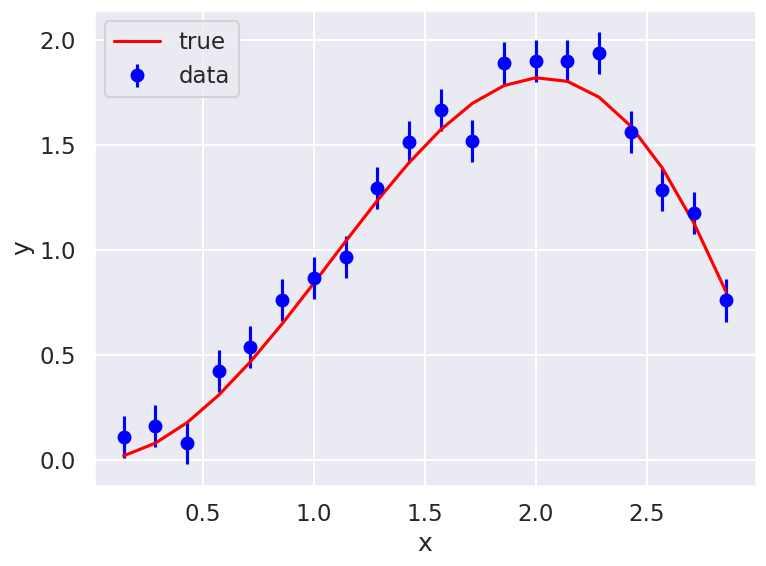
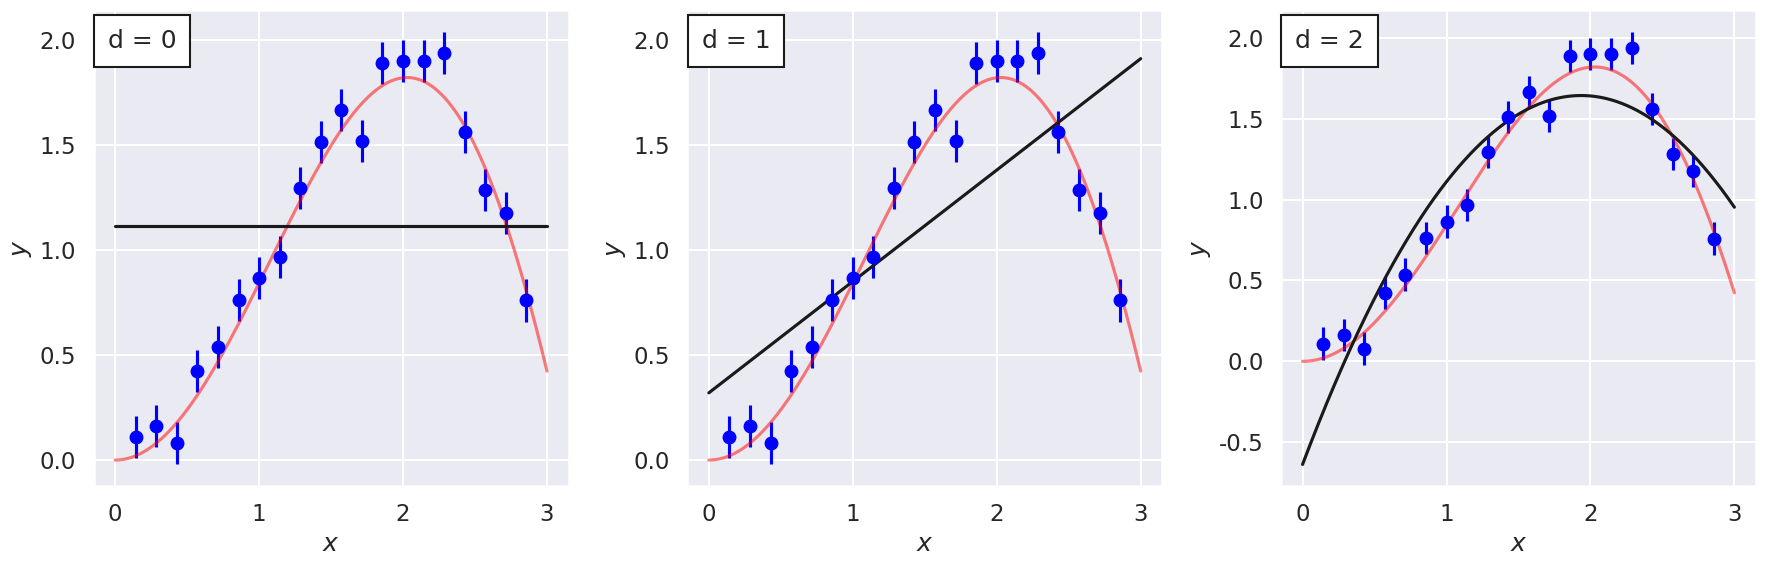
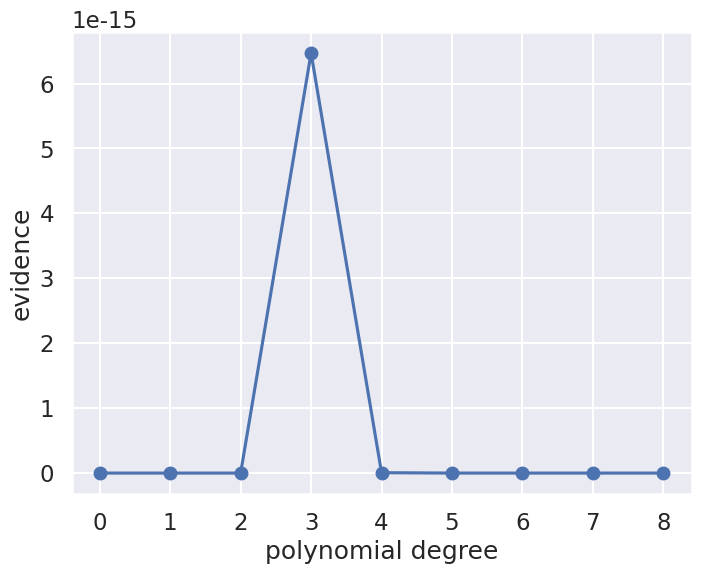
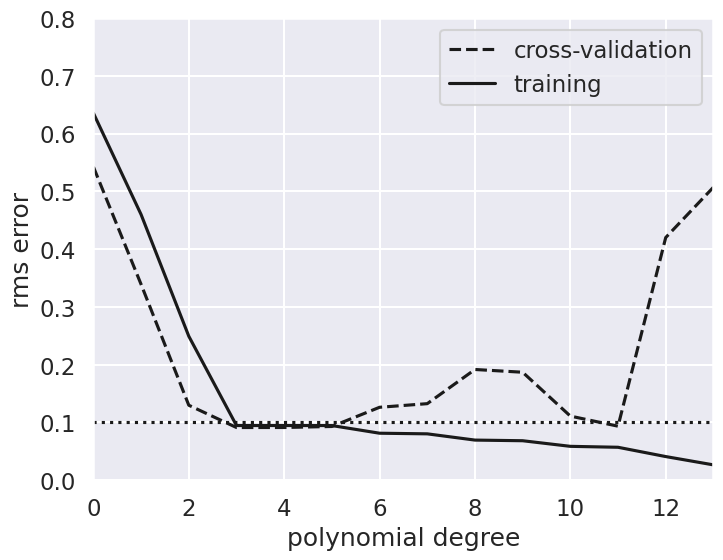

Generate these figures, in order, with matplotlib:
#!/usr/bin/env python
# coding: utf-8

# # Mini-project IIa: Model selection basics
# 
# [redacted]
# $% Some LaTeX definitions we'll use.
# \newcommand{\pr}{\textrm{p}}
# $

# **For this part of mini-project II (that is, part a), your task is simply to work through this notebook and answer the questions, modifying the code as needed. Turn in the notebook with the questions answered and any new code.** 

# ### Bayesian evidence: 
# [redacted]

# ### Import of modules

# In[ ]:


get_ipython().run_line_magic('matplotlib', 'inline')

import numpy as np
import matplotlib.pyplot as plt
import seaborn as sns; sns.set("talk")  # for plot formatting

from scipy import optimize


# ## What order polynomial?

# Throughout the rest of this section, we will use data that was generated from a "true model" where x and y satisfy the following:
# 
# $$
# y_i = x_i \sin(x_i)+\epsilon_i, 
# $$
# 
# where $0 \leq x_i \leq 3$ and the noise is drawn from a normal distribution $\epsilon_i \sim \mathcal{N}(0, \sigma_0)$. The values for 20 regularly spaced points with $\sigma_0=0.1$ are shown below.

# In[ ]:


#------------------------------------------------------------
# Define our functional form
def true_func(x):
    """The true function behind the data."""
    return np.sin(x) * x

def func(x, dy):
    """Returns the true function evaluated at x with Gaussian noise
        with standard deviation dy.
    """
    return np.random.normal(true_func(x), dy)

#------------------------------------------------------------
# generate the (noisy) data
np.random.seed()  # Use np.random.seed() for new random numbers.
                  # Use np.random.seed(42) for repeatable random numbers.

num_data = 20           # number of data points
x_min = 0; x_max = 3.   # specify the data range

# Build x and y arrays with noisy data
x = np.linspace(x_min, x_max, num_data+2)[1:-1]  # exclude end points
sig0 = 0.1  # Later: try 0.5 or higher or 0.01
y = func(x, sig0)


# In[ ]:


# Plot the current data set
fig, ax = plt.subplots(1,1, figsize=(8,6))
ax.errorbar(x, y, sig0, fmt='o', color='blue', label='data');
ax.plot(x, true_func(x), color='red', label='true')
ax.set(xlabel='x',ylabel='y')
ax.legend()
fig.tight_layout()


# Assume that we have a multiple of models, with varying degree of sophistication. In this example we use *polynomials* of different orders to represent models of increasing complexity and with an increasing number of model parameters.
# 
# > Our task is to find which model finds the most support in the *given* data.
# 
# It is clear that a more complicated model with more free parameters should be able to fit the data much more closely. But what is the **evidence** in the data for such a complicated model? Finding the answer to this question is a task for a Bayesian, and the problem is generally known as *Model selection*. 
# 
# Below, we will use an approximate way of computing the Bayesian evidence, namely the Laplace method. In some cases one can also use conjugate priors to simplify the computation of the evidence factor. Or one can use certain sampling methods to compute the evidence numerically (this is generally quite difficult; we will try it in Mini-project 2b). The highlight will be the comparison of different models using the evidences to extract odds-ratios. 

# ### The Model
# 
# See previous lecture notes, in particular Lectures 10 and 11, for some more details.
# 
# In general, we're fitting a $M$-degree polynomial to data, 
# 
# $$
# y_M(x) = \sum_{i=0}^M \theta_i x^i
# $$
# 
# where we use $\theta$ to denote our parameter vector of length $M+1$.

# Assuming all the points are independent, we can find the full log likelihood by adding the individual likelihoods together:
# 
# $$
# \begin{align}
# \log p(D\mid\theta, I) &= -\frac{1}{2}\sum_{i=1}^N\left(\log(2\pi\sigma_0^2) + \frac{\left[ y_i - y_M(x_i;\theta)\right]^2}{\sigma_0^2}\right) \\
# &= \text{constant} - \sum_{i=1}^N \frac{\left[ y_i - y_M(x_i;\theta)\right]^2}{2 \sigma_0^2}
# \end{align}
# $$
# 
# We often define the residuals
# 
# $$
# R_i = \left[ y_i - y_M(x_i;\theta) \right]/\sigma_0,
# $$
# 
# so that the relevant chi-square sum reads $- \sum_{i=1}^N R_i^2 / 2$.

# In[ ]:


def residuals(theta, x=x, y=y, sigma0=sig0):
    """Calculate residuals using the numpy function polyval"""
    dy = y - np.polyval(theta, x)
    return dy / sigma0

def log_likelihood(theta):
    """ Standard likelihood with Gaussian errors as specified using defaults.
        Uniform prior for theta is implied.
    """
    return -0.5 * np.sum(residuals(theta)**2)


# ### Maximum likelihood fits

# We can maximize the likelihood to find $\theta$ within a frequentist paradigm. Let us start with a linear fit:

# In[ ]:


degree = 1
# The numpy polyfit function fits a least squares polynial to given data.
#  Using different weights at different x points is an option, but not used
#  here just because we have constant sigma.
theta_hat = np.polyfit(x, y, degree)

x_fit = np.linspace(0, x_max, 1000)
y_fit = np.polyval(theta_hat, x_fit)


# Rather than just plotting this fit, we will compare several different models in the figure below.

# In[ ]:


def fit_degree_n(degree, ax):
    """Fit a polynomial of order 'degree', return the chi-squared, 
       and plot in axes 'ax'.
    """
    theta_hat = np.polyfit(x, y, degree)
    x_fit = np.linspace(x_min, x_max, 1000)
    y_fit = np.polyval(theta_hat, x_fit)
    
    
    ax.errorbar(x, y, sig0, fmt='o', color='blue')  # data
    ax.plot(x_fit, true_func(x_fit), color='red', alpha=.5)  # true function
    
    # add an annotation for the degree of the polynomial fit to the data
    ax.text(0.03, 0.96, f"d = {degree}", transform=plt.gca().transAxes,
            ha='left', va='top',
            bbox=dict(ec='k', fc='w', pad=10))
    
    ax.plot(x_fit, y_fit, '-k')
    ax.set_xlabel('$x$')
    ax.set_ylabel('$y$');
    
    return -2. * log_likelihood(theta_hat)  # chi_squared

#------------------------------------------------------------
# First figure: plot points with a linear fit
nrows = 1; ncols = 3;    
fig = plt.figure(figsize=(6*ncols, 6*nrows))  # scale figure space

num_plots = nrows * ncols
degrees = np.zeros(num_plots, dtype=int)
chi_sqs_dof = np.zeros(num_plots)
print('degree  chi^2/dof')
for i in range(num_plots):
    ax = fig.add_subplot(nrows, ncols, i+1)
    degrees[i] = i
    dof = len(x) - (degrees[i])
    chi_sqs_dof[i] = fit_degree_n(i, ax) / dof 
    print(f'  {degrees[i]:d}     {chi_sqs_dof[i]:8.3f}')
fig.tight_layout()


# ### Things to do and Questions to answer
# 
# * Change the degree of the polynomial that is used for the fit so that the multi-panel figure is 3 by 3.
# <br><br>
# 
# 
# * Plot the computed chi-squared value per degree of freedom as a function of the degree of the polynomial. Is it decreasing, or is there a peak?  How do you interpret the result?
# <br><br>
# 
# 
# * For which degree polynomials would you say that you're underfitting the data?
# <br><br><br>
# 
# * For which degree polynomials would you say that you're overfitting the data?
# <br><br><br>
# 

# ## Bayesian evidence

# Let us try the Bayesian approach and actually compute the evidence for these different models. We will use the Laplace method for computing the norm of the posterior distribution (i.e. approximating it as a single Gaussian).
# 
# We use simple uniform priors for the model parameters:
# 
# $$
# p(\theta_i|I) = \left\{
# \begin{array}{ll}
# \frac{1}{\theta_\mathrm{max} - \theta_\mathrm{min}} & \text{for } \theta_\mathrm{min} \leq \theta_i \leq \theta_\mathrm{max}, \\
# 0 & \text{otherwise},
# \end{array}
# \right.
# $$
# 
# which means that the posterior will be
# 
# $$
# p(\theta | D, I) = \frac{1}{(\theta_\mathrm{max} - \theta_\mathrm{min})^K} \frac{1}{\sqrt{(2\pi)\sigma_0^2}^N} \exp\left( -\chi^2 / 2\right),
# $$
# 
# within the allowed prior region for the $K$ parameters and zero elsewhere.

# Assuming that the peak of the Gaussian is located at $\theta^*$, well inside the prior region; we can easily approximate the integral
# 
# $$
# Z_p = \int d^K\theta\, p(\theta | D, I),
# $$
# 
# using Laplace's method (see Lecture 14 notes). With this particular choice of prior, and again under the assumption that the cut at the edges does not change the integral over the multidimensional integral, we get
# 
# $$
# Z_p \approx \frac{1}{(\theta_\mathrm{max} - \theta_\mathrm{min})^K} \exp\left( -\chi^2(\theta^*) / 2\right) \frac{\sqrt{(2\pi)^K}}{\sqrt{\det(\Sigma^{-1})}},
# $$
# 
# where $\Sigma^{-1}_{ij} = \partial^2\chi^2/\partial \theta_i \partial \theta_j$ (i.e. the Hessian) evaluated at the maximum $\theta^*$. We removed the constant factor $\sqrt{(2\pi)\sigma_0^2}^N$ since it will be the same for all models. 
# 
# Note that for this linear regression problem we can get all these quantities ($\theta^*$, $\Sigma$) via linear algebra. See, e.g., the Lecture 11 notes or Hogg's nice paper: [Data analysis recipes: Fitting a model to data](https://arxiv.org/abs/1008.4686). Below, we will use `numpy.polyfit` to extract the relevant quantities.

# In[ ]:


# We use a uniform prior for all parameters in [theta_min, theta_max]
theta_max = 1000
theta_min = -1000
prior_range = theta_max - theta_min


# In[ ]:


degree_max = 8
evidence = np.zeros(degree_max+1)
print("Degree  P*          Best fit parameters: ")
for ideg,deg in enumerate(range(degree_max+1)):
    theta_hat, Cov = np.polyfit(x, y, deg, cov='unscaled')
    if not (np.all(theta_hat < theta_max) and np.all(theta_hat > theta_min)):
        print("Outside of prior range")
    P_star = np.exp(log_likelihood(theta_hat))
    H = np.linalg.inv(Cov)
    evidence[ideg] = P_star * np.sqrt((2*np.pi)**deg / np.linalg.det(H)) / prior_range**deg
    print (f'   {deg}    {P_star:.2e}  ',('{:5.2f} '*len(theta_hat)).format(*theta_hat))


# In[ ]:


# plot the evidence

d = np.arange(0, degree_max+1)

fig,ax = plt.subplots(figsize=(8, 6))
ax.plot(d,evidence,'o-')

ax.set_xlabel('polynomial degree')
ax.set_ylabel('evidence');


# ### Explorations:  Things to do and Questions to answer
# 
# * Can you see the transition from underfit to overfit in the figures?
# <br><br>
# * What would you say is the degree of polynomial that is supported by the data?
# <br><br>
# * Describe the results after you change the number of the generated data? E.g., try `num_data` = 10.
# <br><br>
# * Describe the results after you change the range of the generated data?  E.g., try `x_max` = 1.
# <br><br>
# * Describe the results after you change the error of the generated data?  E.g., try `sig0` = 0.5.
# <br><br>
# 

# We see sensitivity to the prior in the peak of the evidence with the degree of the polynomial in our model.  What about the scale-invariant prior advocated by [Minka](https://tminka.github.io/papers/minka-linear.pdf)?  Another possibility advanced by Trotta (Bayes in the sky) is a multi-normal Gaussian distribution with zero mean and Fisher information matrix as covariance. These are worth trying (but you don't need to do them for Mini-Project IIa).  

# #### Odds-ratios
# Quoting Table 1 from the well-known paper by Trotta:
# [Bayes in the sky: Bayesian inference and model selection in cosmology](https://arxiv.org/abs/0803.4089) we can quantify an empirical scale for evaluating the strength of evidence when comparing two models:
# ![Bayes in the Sky](../../_images/trotta.png)
# 
# Here, the ratio of the evidences of model $M_0$ and $M_1$ is given by,
# 
# $$
#  \label{eq:Bayes_factor}
#  B_{01} = \frac{p(\mathrm{data} | M_0)}{p(\mathrm{data} | M_1)} \; ,
# $$
# 
# which is also called _Bayes factor_. That means $|\ln B_{01}| \equiv |\ln p(\mathrm{data} | M_0) - \ln p(\mathrm{data} | M_1)|$ is the relevant quantity for estimating the strength of evidence of the two models (see first and last column of the table).

# ### Question
# 
# * Below we have created a table of odds-ratios between pairs of the different-order polynomial models, given that the ratio of prior probabilities for the different models is unity.  Interpret the table based on Trotta's chart. 
# <br>
# <br>

# In[ ]:


# Odds ratio table
print('Calculating the logarithm of the Bayes ratio of degree n to n+1')
print('  n   n+1   log(Bn,n+1)')
for ideg,deg in enumerate(range(degree_max)):
    odds_ratio = evidence[ideg] / evidence[ideg+1]
    print(f'  {deg}   {deg+1}      {np.abs(np.log(odds_ratio)):.2f}')


# ## Bonus:  Do this section for a plus

# ### Cross validation
# This section will introduce the frequentist tool of cross-validation. This approach is used extensively within machine-learning as a way to handle overfitting and underfitting, bias and variance.

# In[ ]:


# Select the cross-validation points
ncross=5
index_cv = np.random.choice(range(len(x)), ncross, replace=False)

x_cv=x[index_cv]
y_cv=y[index_cv]


# In[ ]:


# The training data is then
x_train = np.delete(x,index_cv)
y_train = np.delete(y,index_cv)


# In[ ]:


# Plot training and CV errors as a function of polynomial degree d
degree_max = 13
d = np.arange(0, degree_max+1)
training_err = np.zeros(d.shape)
crossval_err = np.zeros(d.shape)

fig,ax = plt.subplots(figsize=(8, 6))
for i in range(len(d)):
    p = np.polyfit(x_train, y_train, d[i])
    training_err[i] = np.sqrt(np.sum((np.polyval(p, x_train) - y_train) ** 2)
                              / len(y_train))
    crossval_err[i] = np.sqrt(np.sum((np.polyval(p, x_cv) - y_cv) ** 2)
                              / len(y_cv))

ax.plot(d, crossval_err, '--k', label='cross-validation')
ax.plot(d, training_err, '-k', label='training')
ax.plot(d, sig0 * np.ones(d.shape), ':k')

ax.set_xlim(0, degree_max)
# You might need to change the y-scale if you make modifications to the training data
ax.set_ylim(0, 0.8)

ax.set_xlabel('polynomial degree')
ax.set_ylabel('rms error')
ax.legend(loc='best');


# ### Answer these questions
# 
# * Can you see the transition from underfit to overfit in this figure?
# <br><br>
# * What would you say is the degree of polynomial that is supported by the data?
# <br><br>
# * Try changing the size of the cross-validation and training sets. Does the conclusions become more/less clear?
# <br><br>
# * Do the results change between different runs with the same number of CV samples? If so, why?
# <br><br>
# * K-fold cross validation is a popular variant of CV. It addresses some issues with the sensitivity to the actual choice of which data is used for training and validation.  What do you think that it means, and what is the possible drawback if you have a computational expensive model?
# <br><br>
# * Leave-one-out is another variant. For linear regression problems, this type of cross-validation can actually be performed without having to do multiple fits. What do you think that it means?
# <br><br>
# * It is common to divide the data into a training set, a cross-validation set, and a test set. What do you think is the purpose of having three different sets?
# <br><br>
# 

# In[ ]:




